Run: headless pygame with SDL's dummy video driver; simulated clock (each Clock.tick advances the game by its frame time, no real sleeping); random seed 0; keys injected as events and as key.get_pressed() state; mouse plan: one left click at the window centre at the start of phase 2, then a move to the lower-right quarter at the start of phase 3.
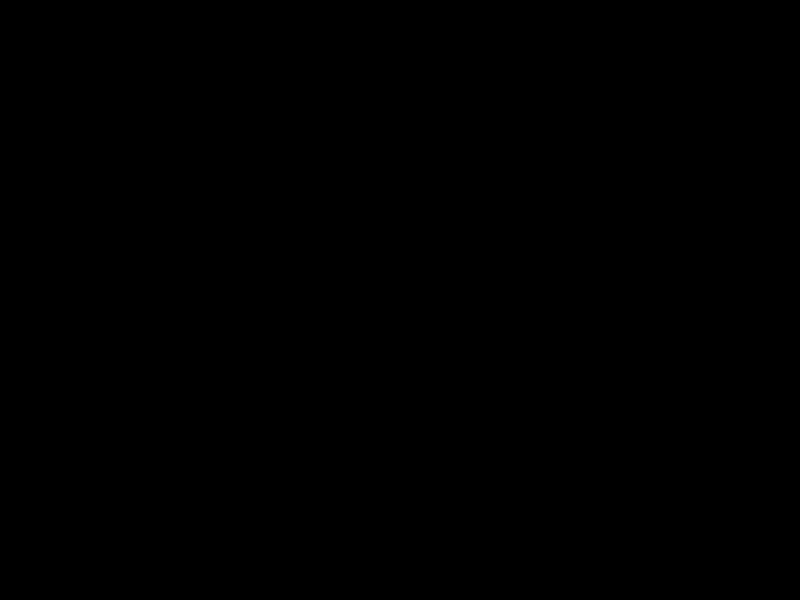
Frame 1 of 4 · flips 1–60 · no input
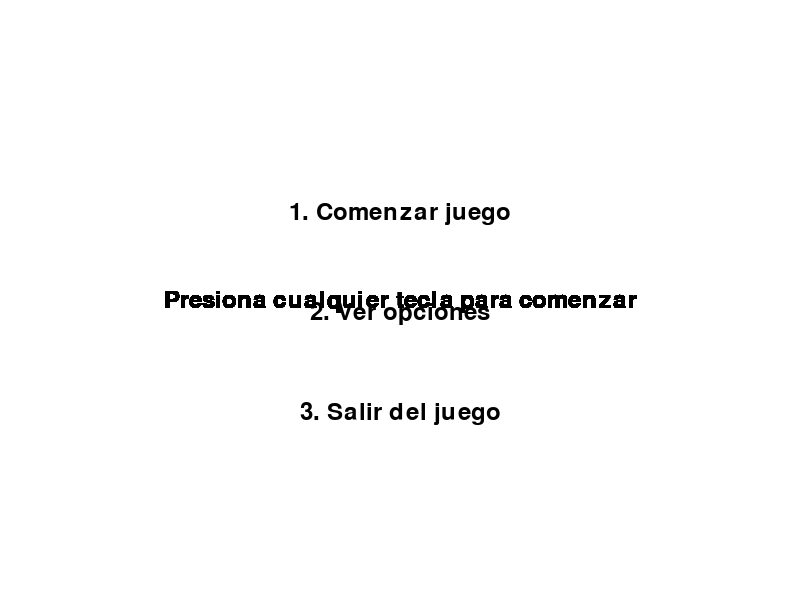
Frame 2 of 4 · flips 61–180 · clicked the window centre · tapped SPACE, RETURN · held RIGHT (→), D
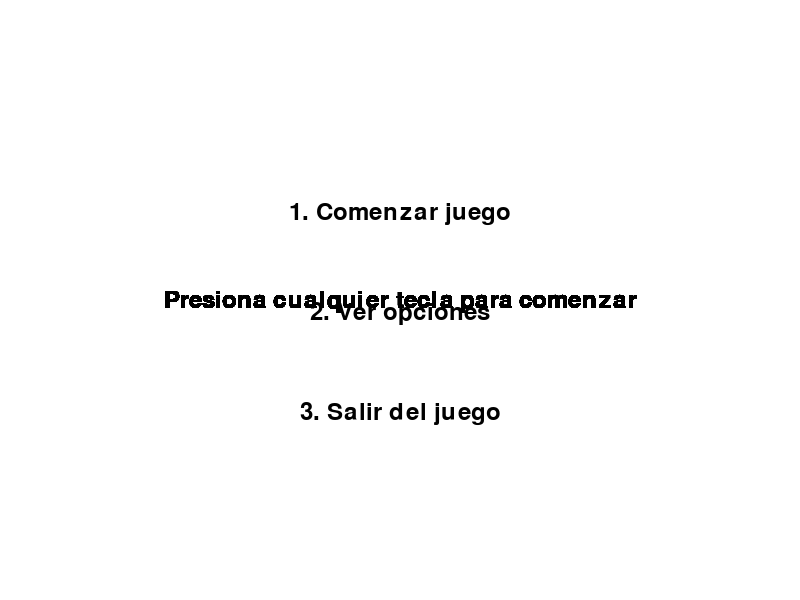
Frame 3 of 4 · flips 181–300 · moved the mouse to the lower-right quarter · held DOWN (↓), S
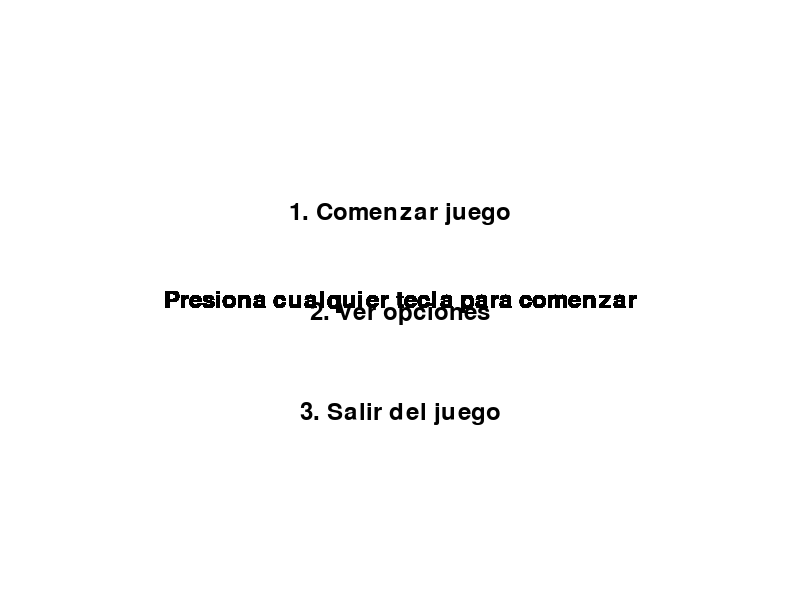
Frame 4 of 4 · flips 301–420 · held LEFT (←), A, UP (↑), W

The pygame program that drew these frames:

import pygame
import sys

pygame.init()

# Configuración de la pantalla
ANCHO, ALTO = 800, 600
pantalla = pygame.display.set_mode((ANCHO, ALTO))
pygame.display.set_caption("Maze Runner")

# Colores
BLANCO = (255, 255, 255)
NEGRO = (0, 0, 0)
VERDE = (0, 255, 0)

# Fuente para el texto
fuente = pygame.font.Font(None, 36)

# Estados del juego
ESTADO_INICIO = 0
ESTADO_MENU = 1
ESTADO_JUEGO = 2
estado_actual = ESTADO_INICIO

# Bucle principal
reloj = pygame.time.Clock()
mostrar_mensaje = True
tiempo_anterior = pygame.time.get_ticks()
intervalo_parpadeo = 600

pygame.mouse.set_visible(0)
while True:
    
    for event in pygame.event.get():
        if event.type == pygame.QUIT:
            pygame.quit()
            sys.exit()
        elif event.type == pygame.KEYDOWN:
            if estado_actual == ESTADO_INICIO:
                estado_actual = ESTADO_MENU
            elif estado_actual == ESTADO_MENU:
                if event.key == pygame.K_1:
                    print("Comenzar el juego")
                    estado_actual = ESTADO_JUEGO
                elif event.key == pygame.K_2:
                    print("Ver opciones")
                elif event.key == pygame.K_3:
                    pygame.quit()
                    sys.exit()
            #elif event.type == ESTADO_JUEGO:
                # Lógica del juego

        pantalla.fill(BLANCO)        
        #ZONA DE JUEGOS

        if estado_actual == ESTADO_MENU:
            mensaje1 = "1. Comenzar juego"
            mensaje2 = "2. Ver opciones"
            mensaje3 = "3. Salir del juego"
            texto1 = fuente.render(mensaje1, True, NEGRO)
            texto2 = fuente.render(mensaje2, True, NEGRO)
            texto3 = fuente.render(mensaje3, True, NEGRO)
            pantalla.blit(texto1, (ANCHO // 2 - texto1.get_width() // 2, 200))
            pantalla.blit(texto2, (ANCHO // 2 - texto2.get_width() // 2, 300))
            pantalla.blit(texto3, (ANCHO // 2 - texto3.get_width() // 2, 400))

        elif estado_actual == ESTADO_JUEGO:
            # Lógica y dibujo del juego
            pantalla.fill(NEGRO)
            mouse_pos = pygame.mouse.get_pos()
            x = mouse_pos[0]
            y = mouse_pos[1]
            pygame.draw.rect(pantalla,VERDE,(x,y,100,100))
    tiempo_actual = pygame.time.get_ticks()
    if tiempo_actual - tiempo_anterior >= intervalo_parpadeo:
            mostrar_mensaje = not mostrar_mensaje
            tiempo_anterior = tiempo_actual
    if mostrar_mensaje and ((estado_actual == ESTADO_INICIO)or(estado_actual == ESTADO_MENU)):
            mensaje = "Presiona cualquier tecla para comenzar"
            texto = fuente.render(mensaje, True, NEGRO)
            pantalla.blit(texto, (ANCHO // 2 - texto.get_width() // 2, ALTO // 2 - texto.get_height() // 2))
        
        
        
    pygame.display.flip()
    reloj.tick(60)
